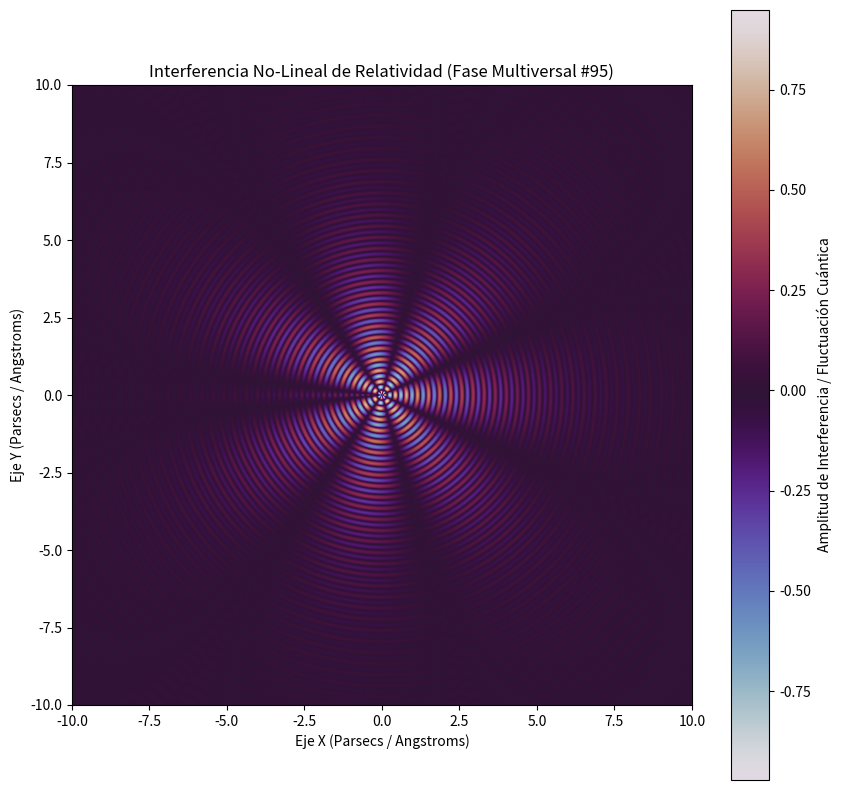

This figure's Python source:
%matplotlib inline
# Simulación Multiversal: Relatividad - Variante 95
import numpy as np
import matplotlib.pyplot as plt

# Parámetros Físicos No-Lineales
omega_1 = 17.527
omega_2 = 3.623
lambda_decay = 0.353
phase_shift = 0.211

x = np.linspace(-10, 10, 800)
y = np.linspace(-10, 10, 800)
X, Y = np.meshgrid(x, y)

# Dinámica de Fluidos / Campos Tensor-Escalares (Fase Multiversal)
R = np.sqrt(X**2 + Y**2) + 1e-5
Z = (np.sin(omega_1 * R + phase_shift) * np.cos(omega_2 * np.arctan2(Y, X))) * np.exp(-lambda_decay * R)

plt.figure(figsize=(10, 10))
plt.imshow(Z, cmap='twilight', extent=[-10, 10, -10, 10], origin='lower')
plt.colorbar(label='Amplitud de Interferencia / Fluctuación Cuántica')
plt.title(r'Interferencia No-Lineal de Relatividad (Fase Multiversal #95)')
plt.xlabel('Eje X (Parsecs / Angstroms)')
plt.ylabel('Eje Y (Parsecs / Angstroms)')
plt.show()
